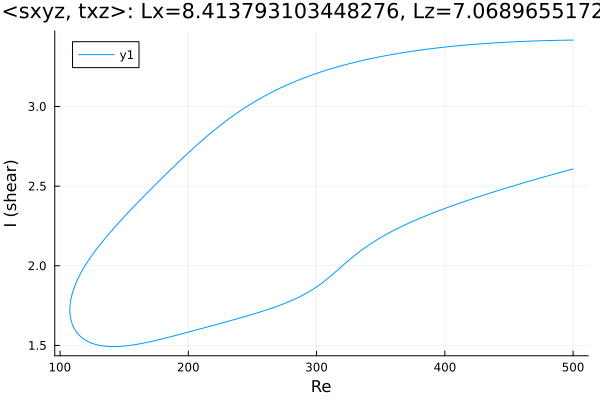

Values plotted in this chart, from the file beside it:
Re, shear
500.0, 3.417
498.9, 3.417
497.4, 3.417
496, 3.417
494.6, 3.416
493.2, 3.416
491.8, 3.416
490.4, 3.416
489, 3.416
487.5, 3.415
486.1, 3.415
484.7, 3.415
483.3, 3.415
481.9, 3.414
480.5, 3.414
479.1, 3.414
477.6, 3.413
476.2, 3.413
474.8, 3.413
473.4, 3.412
472, 3.412
470.6, 3.412
469.2, 3.411
467.7, 3.411
466.3, 3.41
464.9, 3.41
463.5, 3.409
462.1, 3.409
460.7, 3.409
459.3, 3.408
457.8, 3.408
456.4, 3.407
455, 3.406
453.6, 3.406
452.2, 3.405
450.8, 3.405
449.4, 3.404
447.9, 3.404
446.5, 3.403
445.1, 3.402
443.7, 3.402
442.3, 3.401
440.9, 3.4
439.5, 3.4
438, 3.399
436.6, 3.398
435.2, 3.397
433.8, 3.397
432.4, 3.396
431, 3.395
429.6, 3.394
428.1, 3.393
426.7, 3.393
425.3, 3.392
423.9, 3.391
422.5, 3.39
421.1, 3.389
419.7, 3.388
418.2, 3.387
416.8, 3.386
... 565 more rows
